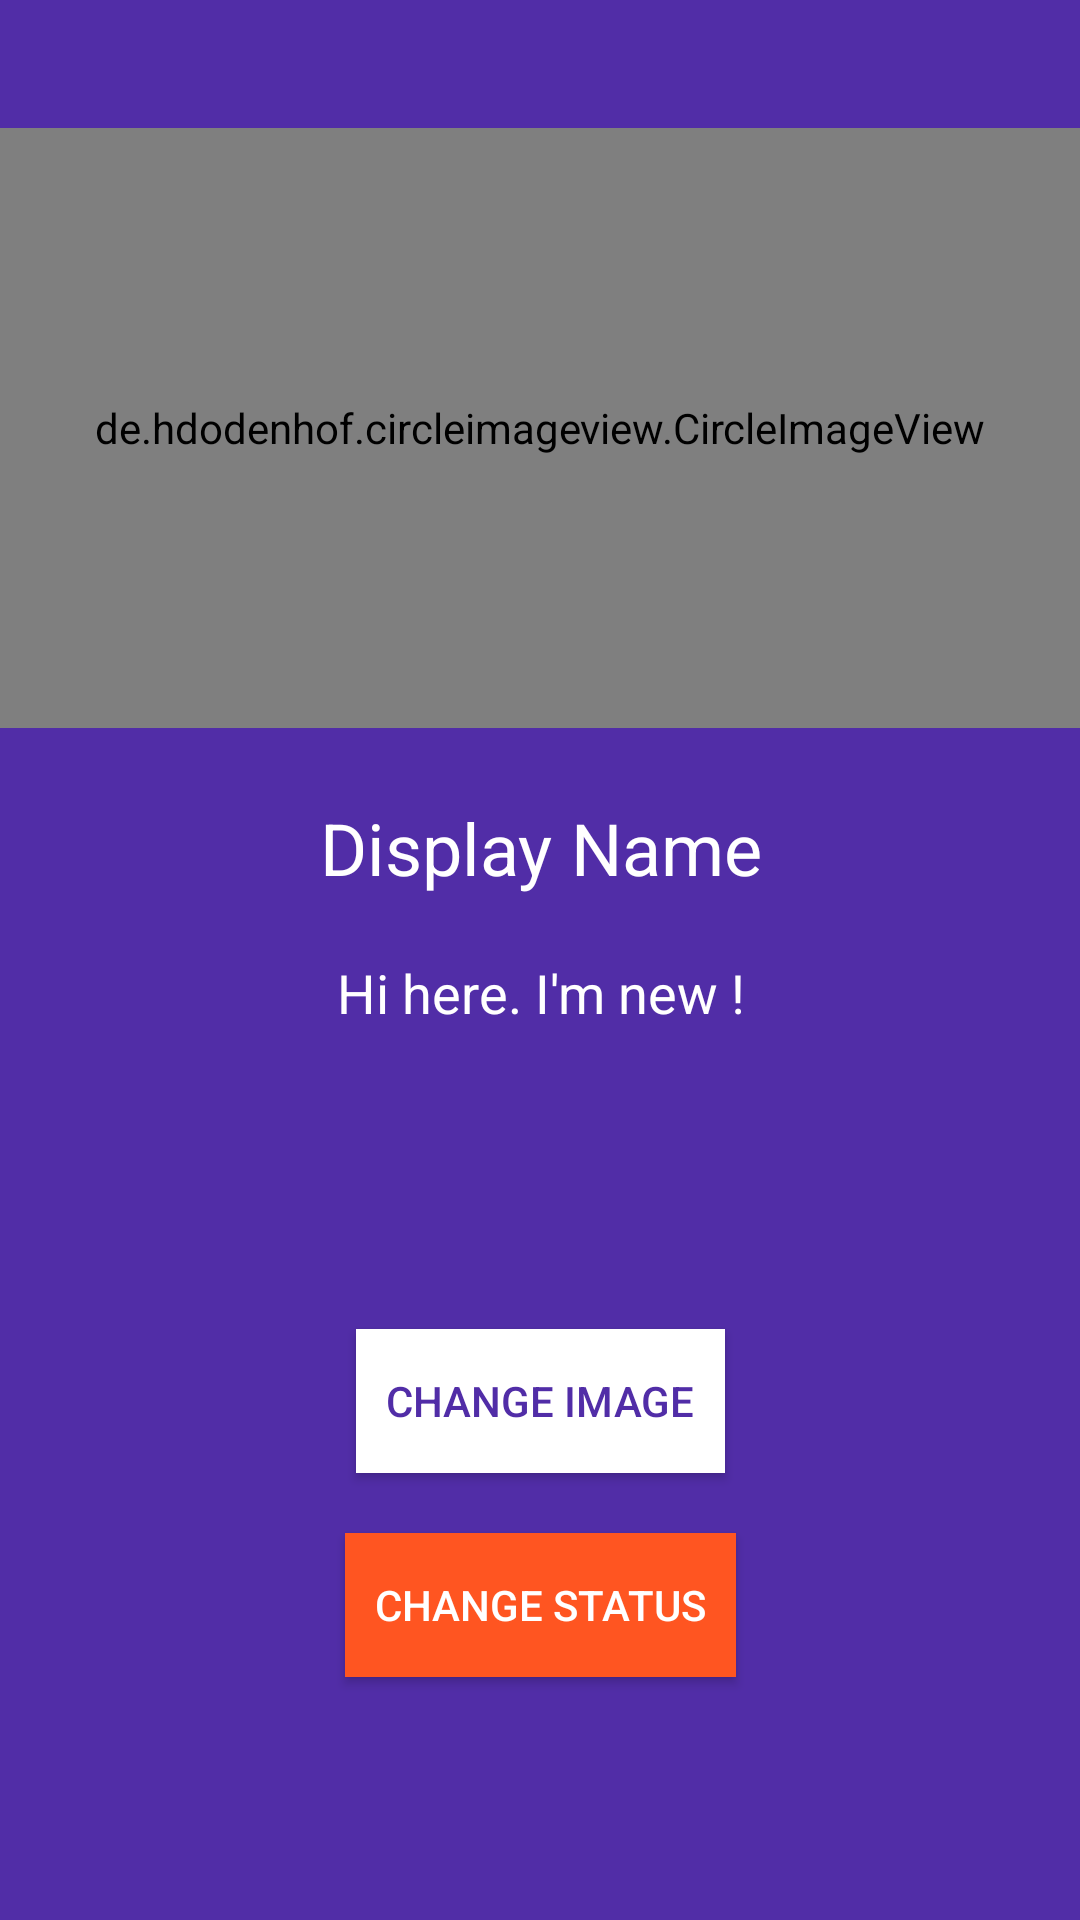

Android layout source for this screen:
<!-- AndroidManifest.xml: application theme AppTheme -->
<!-- res/layout/activity_settings.xml -->
<?xml version="1.0" encoding="utf-8"?>
<android.support.constraint.ConstraintLayout xmlns:android="http://schemas.android.com/apk/res/android"
    xmlns:app="http://schemas.android.com/apk/res-auto"
    xmlns:tools="http://schemas.android.com/tools"
    android:id="@+id/RelativeLayout"
    android:layout_width="match_parent"
    android:layout_height="match_parent"
    android:background="@color/colorPrimaryDark"
    tools:context=".SettingsActivity">

    <de.hdodenhof.circleimageview.CircleImageView
        android:id="@+id/img_settings"
        android:layout_width="0dp"
        android:layout_height="200dp"
        android:layout_alignParentTop="true"
        android:layout_centerHorizontal="true"
        android:layout_marginBottom="8dp"
        android:layout_marginTop="8dp"
        android:src="@drawable/default_avatar"
        app:layout_constraintBottom_toBottomOf="parent"
        app:layout_constraintEnd_toEndOf="parent"
        app:layout_constraintHorizontal_bias="0.0"
        app:layout_constraintStart_toStartOf="parent"
        app:layout_constraintTop_toTopOf="parent"
        app:layout_constraintVertical_bias="0.082" />

    <TextView
        android:id="@+id/tv_name_settings"
        android:layout_width="0dp"
        android:layout_height="wrap_content"
        android:layout_alignParentTop="true"
        android:layout_centerHorizontal="true"
        android:layout_marginTop="8dp"
        android:ems="10"
        android:gravity="center"
        android:inputType="textPersonName"
        android:text="Display Name"
        android:textColor="@android:color/white"
        android:textSize="24sp"
        app:layout_constraintBottom_toBottomOf="parent"
        app:layout_constraintEnd_toEndOf="parent"
        app:layout_constraintHorizontal_bias="0.0"
        app:layout_constraintStart_toStartOf="parent"
        app:layout_constraintTop_toBottomOf="@+id/img_settings"
        app:layout_constraintVertical_bias="0.044" />

    <TextView
        android:id="@+id/tv_status_settings"
        android:layout_width="0dp"
        android:layout_height="wrap_content"
        android:layout_alignParentBottom="true"
        android:layout_centerHorizontal="true"
        android:layout_marginTop="20dp"
        android:ems="10"
        android:gravity="center"
        android:inputType="textPersonName"
        android:text="Hi here. I'm new !"
        android:textColor="@android:color/white"
        android:textSize="18sp"
        app:layout_constraintEnd_toEndOf="parent"
        app:layout_constraintHorizontal_bias="0.0"
        app:layout_constraintStart_toStartOf="parent"
        app:layout_constraintTop_toBottomOf="@+id/tv_name_settings" />

    <Button
        android:id="@+id/btn_image_settings"
        android:layout_width="123dp"
        android:layout_height="wrap_content"
        android:layout_alignParentBottom="true"
        android:layout_centerHorizontal="true"
        android:layout_marginTop="100dp"
        android:background="@android:color/white"
        android:padding="10dp"
        android:text="CHANGE IMAGE"
        android:textColor="@color/colorPrimaryDark"
        app:layout_constraintEnd_toEndOf="parent"
        app:layout_constraintHorizontal_bias="0.501"
        app:layout_constraintStart_toStartOf="parent"
        app:layout_constraintTop_toBottomOf="@+id/tv_status_settings" />

    <Button
        android:id="@+id/btn_status_settings"
        style="@style/Widget.AppCompat.Button.Colored"
        android:layout_width="wrap_content"
        android:layout_height="wrap_content"
        android:layout_alignParentBottom="true"
        android:layout_centerHorizontal="true"
        android:layout_marginTop="20dp"
        android:background="@color/colorAccent"
        android:padding="10dp"
        android:text="CHANGE STATUS"
        android:textColor="@android:color/white"
        app:layout_constraintEnd_toEndOf="parent"
        app:layout_constraintStart_toStartOf="parent"
        app:layout_constraintTop_toBottomOf="@+id/btn_image_settings" />

</android.support.constraint.ConstraintLayout>
<!-- resources referenced by this layout -->
<resources>
  <color name="colorAccent">#FF5521</color>
  <color name="colorPrimaryDark">#512da7</color>
  <!-- drawable default_avatar: jpg bitmap (drawable-xhdpi, 79586 bytes) -->
  <style name="AppTheme" parent="Theme.AppCompat.Light.NoActionBar">
          
          <item name="colorPrimary">@color/colorPrimary</item>
          <item name="colorPrimaryDark">@color/colorPrimaryDark</item>
          <item name="colorAccent">@color/colorAccent</item>
      </style>
  <color name="colorPrimary">#673bb7</color>
</resources>
